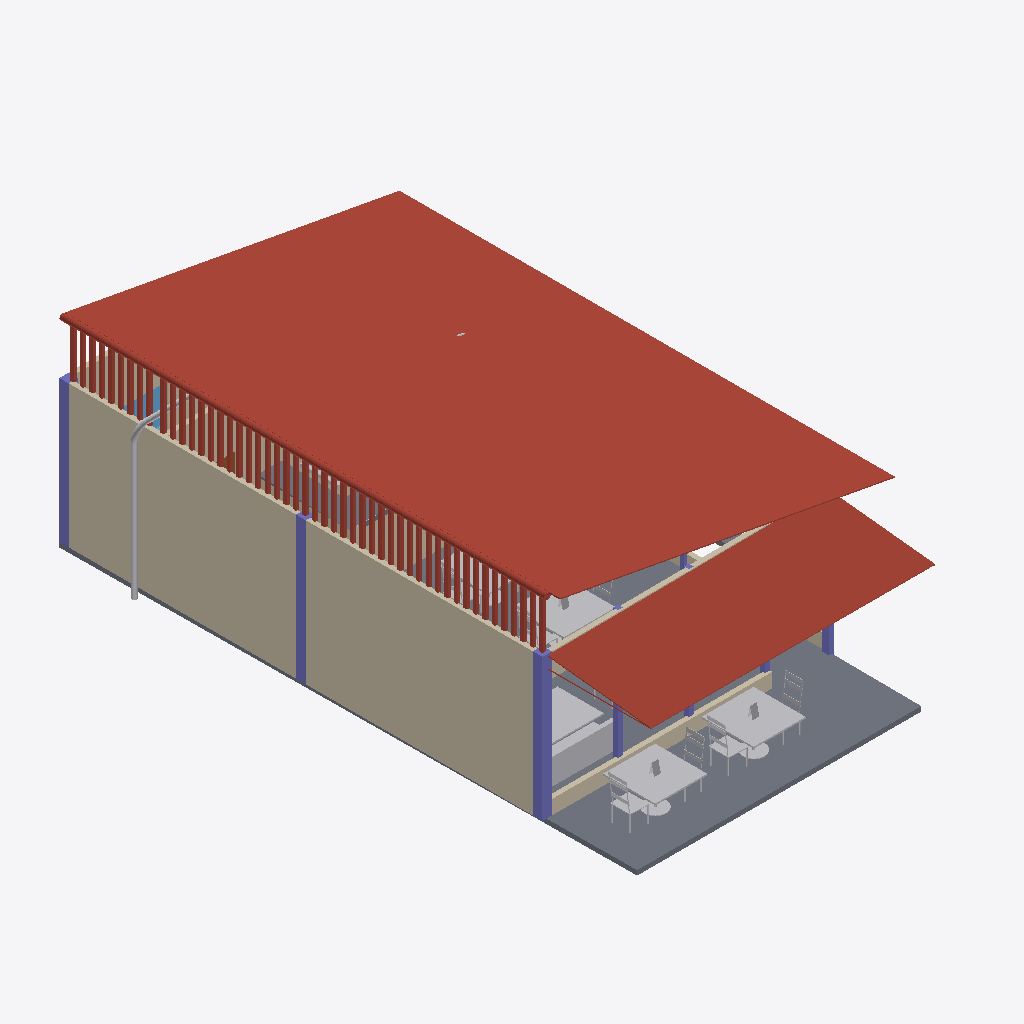
Isometric view of an IFC building model (IFC-SPF (STEP), schema IFC4, length unit metre), seen from the south-west, elements coloured by IFC class: 13 other elements (light grey), 9 columns (violet), 8 walls (beige), 3 slabs (grey), 2 roofs (red-brown), 2 windows (light blue), 1 door (brown).
Extent 7.6 m × 12.4 m × 4.4 m (x, y, z). Storeys (4): GF at 0.00 m; Ducting at 2.80 m; Piping at 2.80 m; Roof at 3.00 m. Elements (82): 23 IfcColumn, 13 IfcFurniture, 12 IfcWall, 9 IfcDuctSegment, 7 IfcPipeSegment, 6 IfcPipeFitting, 4 IfcDuctFitting, 3 IfcSlab, 2 IfcRoof, 2 IfcWindow, 1 IfcDoor.

HEADER;
FILE_DESCRIPTION(('ViewDefinition[DesignTransferView]'),'2;1');
FILE_NAME('s10-activity.ifc','2025-09-29T21:55:41+08:00',(''),(''),'IfcOpenShell 0.8.3-post1','Bonsai 0.8.3-post1','');
FILE_SCHEMA(('IFC4'));
ENDSEC;
DATA;
#1=IFCPROJECT('3WJqV1$e1EPuTk2YQKfI5X',$,'My Project',$,$,$,$,(#14,#26),#9);
#31=IFCSITE('0TNdxOcgf8NvX4sVUZ_1bX',$,'My Site',$,$,#54,$,$,$,$,$,$,$,$);
#37=IFCBUILDING('2m8qeUI$X7N90cBlX8AVt6',$,'My Building',$,$,#60,$,$,$,$,$,$);
#43=IFCBUILDINGSTOREY('0CWJVSgfX7VQpDrwGB89XL',$,'GF',$,$,#66,$,$,$,$);
#3957=IFCBUILDINGSTOREY('1Ed2GVyCD77wWrpSHekkrF',$,'Ducting',$,$,#3978,$,$,$,$);
#7643=IFCBUILDINGSTOREY('3IglLQdlr14OZtyhlU7c0B',$,'Piping',$,$,#7664,$,$,$,$);
#21186=IFCBUILDINGSTOREY('1o7I2stTrCRBq857yWSr0m',$,'Roof',$,$,#21207,$,$,$,$);
#21455=IFCROOF('2FmFYKW3PExxNJEM5pxFpj',$,'Roof',$,$,#21469,#21464,$,$);
#105=IFCWALL('1LljK16ejEafTkwTJLHxKV',$,'Wall',$,$,#117,#112,$,$);
#21424=IFCROOF('3rpysNBuH3p9RpQ0i5x3rE',$,'Roof',$,$,#22236,#21434,$,$);
#1123=IFCSLAB('0s2zfdjgTDQQM$mp4pDn03',$,'Slab',$,$,#1131,#1138,$,$);
#3905=IFCFURNITURE('0I6ZQkKxf1TxEHWTmo7$zy',$,'Furniture',$,$,#20732,#3918,$,$);
#3924=IFCFURNITURE('28EOU_MD54lw3_xFvW25Bz',$,'Furniture',$,$,#20946,#3937,$,$);
#20947=IFCFURNITURE('2UMAU6zAvBtA_E4EnbyDMu',$,'Furniture',$,$,#21106,#20960,$,$);
#20876=IFCWALL('2vXVXW0nbAFBdQDN7JA5WQ',$,'Wall',$,$,#20887,#20882,$,$);
#427=IFCCOLUMN('19iAPDELj90g5uxefqjUSj',$,'Column',$,$,#446,#436,$,$);
#3049=IFCFURNITURE('2TG93u5nnBzvXNaOz4PaFk',$,'Furniture',$,$,#21071,#3062,$,$);
#466=IFCCOLUMN('30YJLwx5vBofZ6q7CKXqwp',$,'Column',$,$,#484,#479,$,$);
#447=IFCCOLUMN('28iTxwSXn1UgvjaKrDs6nL',$,'Column',$,$,#465,#460,$,$);
#181=IFCWALL('2giGtrcv943vYjTIlvCaub',$,'Wall',$,$,#335,#187,$,$);
#1008=IFCWALL('0nTVP23s9ASvhrzcY$$a4b',$,'Wall.005',$,$,#1020,#1015,$,$);
#131=IFCWALL('3C_r0fsZT53xf1yLX6x0BK',$,'Wall',$,$,#276,#137,$,$);
#3943=IFCFURNITURE('25NZAH1eD0aOSqmTNZSwl9',$,'Furniture',$,$,#20965,#3956,$,$);
#20966=IFCFURNITURE('1s_89gxa9ApRwMX6N8qzSn',$,'Furniture',$,$,#21111,#20979,$,$);
#20248=IFCPIPESEGMENT('3R9lnH1CzDRxDdUjZ$G6cc',$,'PipeSegment',$,$,#20822,#20259,$,$);
#1522=IFCSLAB('25go0XF8n7Yxkji_elSPyE',$,'Slab.001',$,$,#20792,#1537,$,$);
#1347=IFCWALL('044Ou9WRL3SR29R_kRej9$',$,'Wall',$,$,#20802,#1353,$,$);
#3014=IFCFURNITURE('1j5XKKZHLF7Bc0jHPQ$wYu',$,'Furniture',$,$,#21066,#3023,$,$);
#20609=IFCCOLUMN('1c43NODRTCHBR7YZbR5MKi',$,'Column',$,$,#21061,#20622,$,$);
#3068=IFCFURNITURE('0qXxnDP_54GBp4VleNmpTq',$,'Furniture',$,$,#21086,#3081,$,$);
#809=IFCWALL('0myf8qXufBqhRtZ0wPJjOY',$,'Wall',$,$,#20797,#815,$,$);
#22103=IFCWINDOW('1B09IOOh5CROSSMJnU000t',$,'Window',$,$,#22167,#22112,$,0.899999976158142,0.600000023841858,$,$,$);
#1372=IFCWALL('0VHTUNwSH2muu7qLjzYm92',$,'Wall.006',$,$,#20807,#1378,$,$);
#3029=IFCFURNITURE('3dCRvkcfvAqBM2asrvFPOv',$,'Furniture',$,$,#21081,#3038,$,$);
#20334=IFCPIPEFITTING('0Sy7pG4nn3pvO28phS1pRy',$,'PipeFitting',$,$,#20827,#20342,$,$);
#541=IFCCOLUMN('03dM83eFb3ehcHmUM_QwoQ',$,'Column',$,$,#555,#550,$,$);
#20057=IFCPIPESEGMENT('03RcnVeGz7zOn4N4Wg90v5',$,'PipeSegment',$,$,#20812,#20068,$,$);
#564=IFCCOLUMN('3hz2ShG413OP497HfT7blr',$,'Column.005',$,$,#582,#572,$,$);
#20595=IFCCOLUMN('3D85uTmYzC_QR9UjkE18uF',$,'Column',$,$,#21056,#20608,$,$);
#7243=IFCDUCTSEGMENT('2mh9jQtwH8i8eTY3xoNQuK',$,'DuctSegment',$,$,#22231,#7251,$,$);
#583=IFCCOLUMN('3dt693kFjDq9iriLZ7X6R3',$,'Column',$,$,#601,#596,$,$);
#616=IFCCOLUMN('1xZal3fzT4sgN8zoQdgICY',$,'Column.008',$,$,#21051,#629,$,$);
#20980=IFCSLAB('3F4PxgK5P7ahgxd6Aso7ow',$,'Slab.002',$,$,#21116,#20994,$,$);
#1254=IFCDOOR('2GXF9MQK10Shiu9ESUxpA$',$,'Door',$,$,#1318,#1263,$,2.0,0.899999976158142,$,$,$);
#22168=IFCWINDOW('0EbBxxlqn6yx6$j2wIzlW0',$,'Window',$,$,#22216,#22176,$,0.899999976158142,0.600000023841858,$,$,$);
ENDSEC;